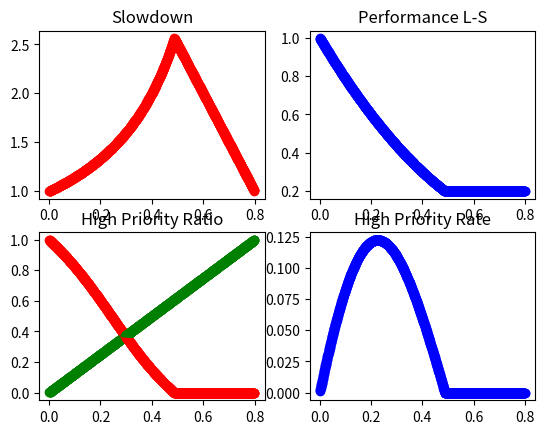

Generate this figure with matplotlib:
import matplotlib.pyplot as plt
import numpy as np

def SlowdownPlot(u, x):
    hpr_x = np.linspace(0, 1, num=1000, endpoint=False)
    # high bandwidth
    y = u - x

    #high priority bandwidth
    r1 = x * hpr_x
    #low priority bandwidth: y + low proiority bandwidth of x
    r2 = x * (1-hpr_x) + y

    # M/M/1: preemptive Priority queue with tow customer classes
    l_hp=1.0/(1-r1)
    l_lp=1.0/((1-r1)*(1-r1-r2))

    # M/M/1: nonpreemptive Priority queue with tow customer classes
    # high priority latency
    #l_hp=(1+r2)/(1-r1)
    # low priority latency
    #l_lp=(1-r1*(1-r1-r2))/((1-r1)*(1-r1-r2))

    perf_hp = 1.0/l_hp
    perf_lp = 1.0/l_lp
    # define performance is the reverse of average responds time
    perf_x_alone=1.0/(1.0/(1-x))

    #shared performance with priority scheduling
    perf_x_share_p=hpr_x*perf_hp + (1-hpr_x)*perf_lp

    #shared whith priority slowdwon to alone
    slowdown_x_y=perf_x_alone/perf_x_share_p
    slowdown_y_x=u/y

    #plot lines x
    #plt.plot(x, slowdown_x_y, 'red')
    #plt.plot(x, slowdown_y_x, 'blue')
    #plot lines based hpr_x
    #plt.plot(hpr_x, slowdown_x_y, 'red')
    #plt.plot(hpr_x, slowdown_y_x, 'blue')

    slowdown_min = abs(slowdown_x_y-slowdown_y_x).argmin()
    return slowdown_x_y[slowdown_min], perf_x_share_p[slowdown_min],\
            y, hpr_x[slowdown_min]

# max untility for acceptablly worse latency
# assump peak bandwidth equals 1
u = 0.8

# latency-sensitive group bandwidth (low bandwidth share)
x = np.linspace(0.001,u,num=1000,endpoint=False)

fig, axs = plt.subplots(2,2)
for i in x:
    sd, perf_x, y, hpr = SlowdownPlot(u, i)
    axs[0,0].plot(i, sd, 'ro')
    axs[0,1].plot(i, perf_x, 'bo')
    axs[1,0].plot(i, hpr, 'ro')
    axs[1,0].plot(i, i/(i+y), 'go')
    axs[1,1].plot(i, hpr*i, 'bo')

axs[0,0].set_title('Slowdown')
axs[0,1].set_title('Performance L-S')
axs[1,0].set_title('High Priority Ratio')
axs[1,1].set_title('High Priority Rate')
plt.show()
